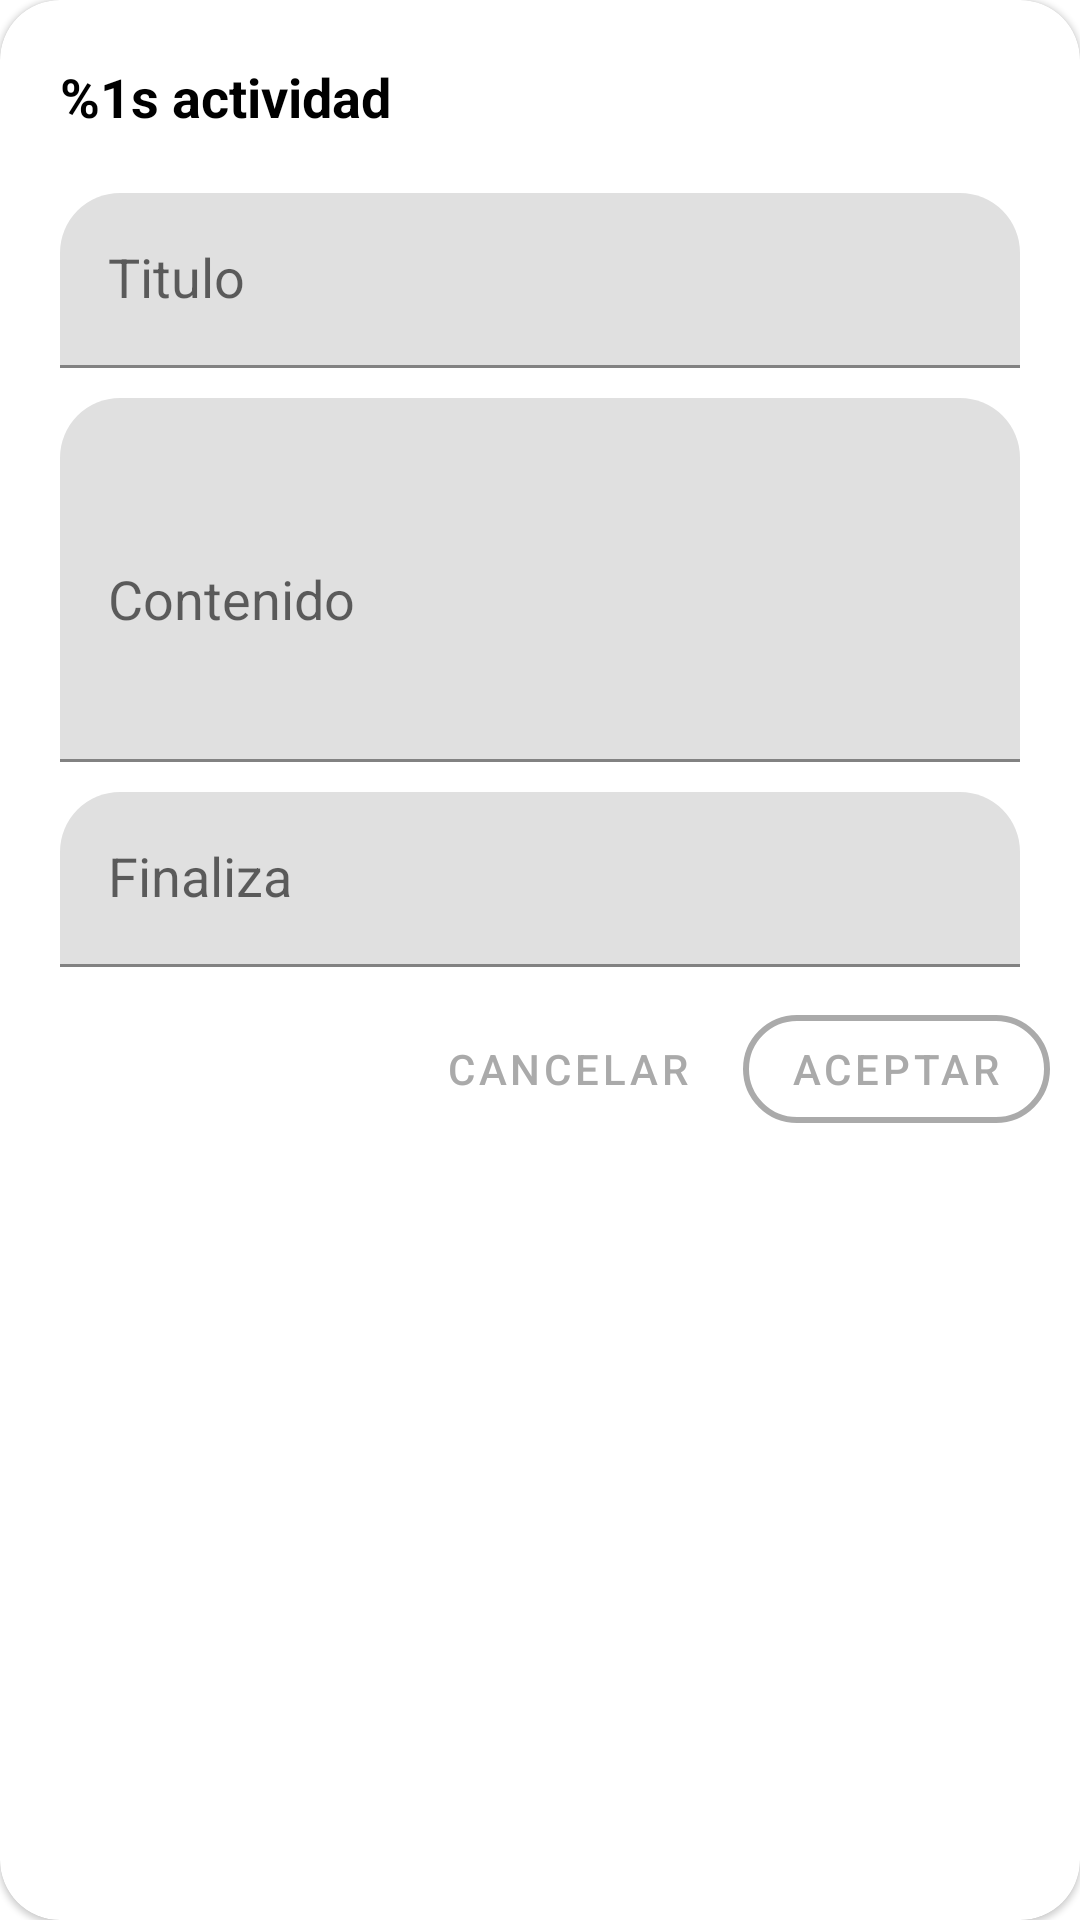

Reconstruct the res/layout file that produces this screen, plus the resources it refers to.
<!-- AndroidManifest.xml: application theme Theme.SmileduExam -->
<!-- res/layout/view_dialog_activity.xml -->
<?xml version="1.0" encoding="utf-8"?>
<com.google.android.material.card.MaterialCardView xmlns:android="http://schemas.android.com/apk/res/android"
    xmlns:app="http://schemas.android.com/apk/res-auto"
    xmlns:tools="http://schemas.android.com/tools"
    android:layout_width="match_parent"
    android:layout_height="wrap_content"
    app:cardBackgroundColor="@color/white"
    app:cardCornerRadius="20dp">

    <androidx.constraintlayout.widget.ConstraintLayout
        android:layout_width="match_parent"
        android:layout_height="wrap_content">

        <TextView
            android:id="@+id/dialogTitle"
            style="@style/dialogTitle"
            android:layout_width="0dp"
            android:layout_height="wrap_content"
            android:layout_marginStart="20dp"
            android:layout_marginTop="20dp"
            android:layout_marginEnd="20dp"
            android:text="@string/dialog_title"
            app:layout_constraintEnd_toEndOf="parent"
            app:layout_constraintStart_toStartOf="parent"
            app:layout_constraintTop_toTopOf="parent"
            tools:text="@string/dialog_title_example" />

        <com.google.android.material.textfield.TextInputLayout
            android:id="@+id/activityTitleContainer"
            android:layout_width="match_parent"
            android:layout_height="wrap_content"
            android:layout_marginStart="20dp"
            android:layout_marginTop="20dp"
            android:layout_marginEnd="20dp"
            app:boxCornerRadiusTopEnd="20dp"
            app:boxCornerRadiusTopStart="20dp"
            app:layout_constraintEnd_toEndOf="parent"
            app:layout_constraintStart_toStartOf="parent"
            app:layout_constraintTop_toBottomOf="@+id/dialogTitle">

            <com.google.android.material.textfield.TextInputEditText
                android:id="@+id/activityTitle"
                style="@style/inputText"
                android:layout_width="match_parent"
                android:layout_height="wrap_content"
                android:hint="@string/activity_title_hint" />
        </com.google.android.material.textfield.TextInputLayout>

        <com.google.android.material.textfield.TextInputLayout
            android:id="@+id/activityBodyContainer"
            android:layout_width="match_parent"
            android:layout_height="wrap_content"
            android:layout_marginStart="20dp"
            android:layout_marginTop="10dp"
            android:layout_marginEnd="20dp"
            app:boxCornerRadiusTopEnd="20dp"
            app:boxCornerRadiusTopStart="20dp"
            app:layout_constraintEnd_toEndOf="parent"
            app:layout_constraintStart_toStartOf="parent"
            app:layout_constraintTop_toBottomOf="@+id/activityTitleContainer">

            <com.google.android.material.textfield.TextInputEditText
                android:id="@+id/activityBody"
                style="@style/inputText"
                android:layout_width="match_parent"
                android:layout_height="wrap_content"
                android:hint="@string/activity_body_hint"
                android:lines="4" />
        </com.google.android.material.textfield.TextInputLayout>

        <com.google.android.material.textfield.TextInputLayout
            android:id="@+id/activityFinishContainer"
            android:layout_width="match_parent"
            android:layout_height="wrap_content"
            android:layout_marginStart="20dp"
            android:layout_marginTop="10dp"
            android:layout_marginEnd="20dp"
            app:boxCornerRadiusTopEnd="20dp"
            app:boxCornerRadiusTopStart="20dp"
            app:layout_constraintEnd_toEndOf="parent"
            app:layout_constraintStart_toStartOf="parent"
            app:layout_constraintTop_toBottomOf="@+id/activityBodyContainer">

            <com.google.android.material.textfield.TextInputEditText
                android:id="@+id/activityFinish"
                style="@style/inputText"
                android:layout_width="match_parent"
                android:layout_height="wrap_content"
                android:inputType="datetime|text"
                android:focusable="false"
                android:cursorVisible="false"
                android:hint="@string/activity_finish_hint" />
        </com.google.android.material.textfield.TextInputLayout>

        <Button
            android:id="@+id/acceptButton"
            style="?attr/materialButtonOutlinedStyle"
            android:layout_width="wrap_content"
            android:layout_height="wrap_content"
            android:layout_marginTop="10dp"
            android:layout_marginEnd="10dp"
            android:layout_marginBottom="20dp"
            android:backgroundTint="@color/white"
            android:text="@string/accept"
            android:textColor="@android:color/darker_gray"
            android:textColorHighlight="@android:color/darker_gray"
            android:textColorHint="@android:color/darker_gray"
            android:textColorLink="@android:color/darker_gray"
            app:cornerRadius="20dp"
            app:layout_constraintBottom_toBottomOf="parent"
            app:layout_constraintEnd_toEndOf="parent"
            app:layout_constraintTop_toBottomOf="@+id/activityFinishContainer"
            app:strokeColor="@android:color/darker_gray"
            app:strokeWidth="2dp" />

        <com.google.android.material.button.MaterialButton
            android:id="@+id/cancelButton"
            style="@style/Widget.MaterialComponents.Button.TextButton.Dialog"
            android:layout_width="wrap_content"
            android:layout_height="wrap_content"
            android:layout_marginEnd="10dp"
            android:text="@string/cancel"
            android:textColor="@android:color/darker_gray"
            app:layout_constraintBottom_toBottomOf="@+id/acceptButton"
            app:layout_constraintEnd_toStartOf="@+id/acceptButton"
            app:layout_constraintTop_toTopOf="@+id/acceptButton" />

    </androidx.constraintlayout.widget.ConstraintLayout>

</com.google.android.material.card.MaterialCardView>
<!-- resources referenced by this layout -->
<resources>
  <color name="white">#FFFFFFFF</color>
  <string name="accept">Aceptar</string>
  <string name="activity_body_hint">Contenido</string>
  <string name="activity_finish_hint">Finaliza</string>
  <string name="activity_title_hint">Titulo</string>
  <string name="cancel">Cancelar</string>
  <string name="dialog_title">%1s actividad</string>
  <string name="dialog_title_example">Nueva actividad</string>
  <style name="dialogTitle" parent="Widget.AppCompat.TextView">
          <item name="android:textColor">@color/blackText</item>
          <item name="android:textSize">@dimen/dialogTitle</item>
          <item name="android:textStyle">bold</item>
      </style>
  <style name="inputText" parent="Widget.AppCompat.EditText">
          <item name="android:textColor">@color/gray</item>
      </style>
  <style name="Theme.SmileduExam" parent="Theme.MaterialComponents.Light">
          
          <item name="colorPrimary">@color/purple_500</item>
          <item name="colorPrimaryVariant">@color/purple_700</item>
          <item name="colorOnPrimary">@color/white</item>
          
          <item name="colorSecondary">@color/teal_200</item>
          <item name="colorSecondaryVariant">@color/teal_700</item>
          <item name="colorOnSecondary">@color/black</item>
          
          <item name="android:statusBarColor" tools:targetApi="l">?attr/colorPrimaryVariant</item>
          
      </style>
  <color name="blackText">#000</color>
  <dimen name="dialogTitle">18sp</dimen>
  <color name="gray">#B1B1B1</color>
  <color name="purple_500">#00C853</color>
  <color name="purple_700">#02A345</color>
  <color name="teal_200">#FFD600</color>
  <color name="teal_700">#FF018786</color>
  <color name="black">#FFFFFF</color>
</resources>
